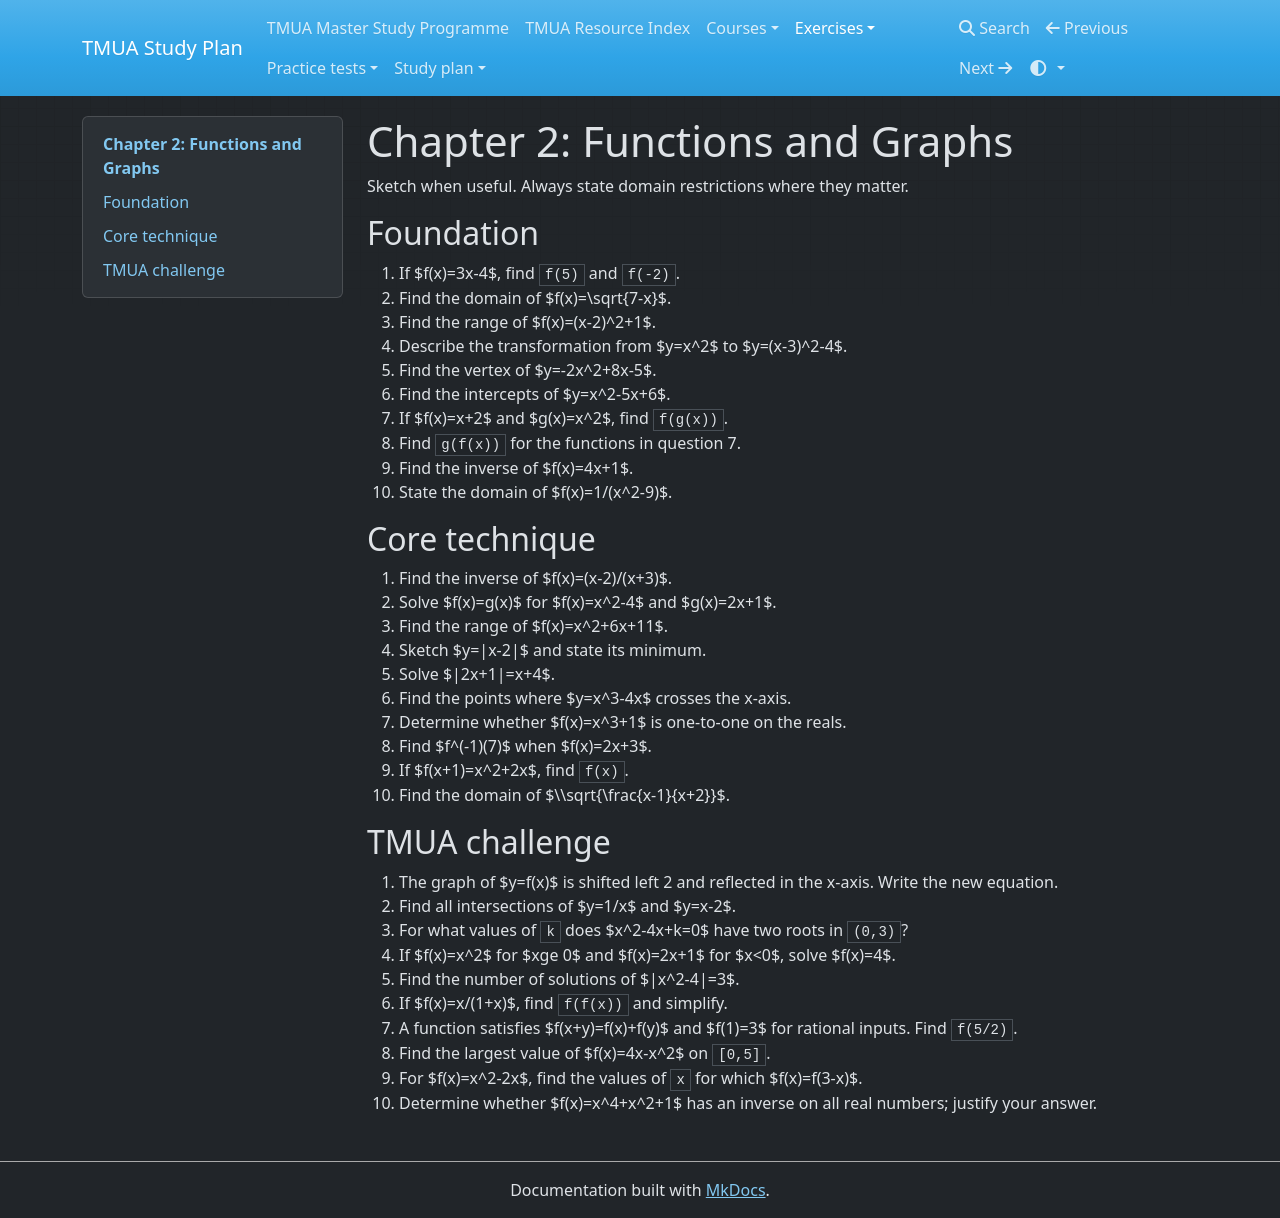

repository: equalisysdev/TMUA-Study-Plan · page: exercises/chapters/02-functions-graphs/index.html · generator: mkdocs

# Chapter 2: Functions and Graphs

Sketch when useful. Always state domain restrictions where they matter.

## Foundation
1. If $f(x)=3x-4$, find `f(5)` and `f(-2)`.
2. Find the domain of $f(x)=\\sqrt{7-x}$.
3. Find the range of $f(x)=(x-2)^2+1$.
4. Describe the transformation from $y=x^2$ to $y=(x-3)^2-4$.
5. Find the vertex of $y=-2x^2+8x-5$.
6. Find the intercepts of $y=x^2-5x+6$.
7. If $f(x)=x+2$ and $g(x)=x^2$, find `f(g(x))`.
8. Find `g(f(x))` for the functions in question 7.
9. Find the inverse of $f(x)=4x+1$.
10. State the domain of $f(x)=1/(x^2-9)$.

## Core technique
11. Find the inverse of $f(x)=(x-2)/(x+3)$.
12. Solve $f(x)=g(x)$ for $f(x)=x^2-4$ and $g(x)=2x+1$.
13. Find the range of $f(x)=x^2+6x+11$.
14. Sketch $y=|x-2|$ and state its minimum.
15. Solve $|2x+1|=x+4$.
16. Find the points where $y=x^3-4x$ crosses the x-axis.
17. Determine whether $f(x)=x^3+1$ is one-to-one on the reals.
18. Find $f^{-1}(7)$ when $f(x)=2x+3$.
19. If $f(x+1)=x^2+2x$, find `f(x)`.
20. Find the domain of $\\\sqrt{\frac{x-1}{x+2}}$.

## TMUA challenge
21. The graph of $y=f(x)$ is shifted left 2 and reflected in the x-axis. Write the new equation.
22. Find all intersections of $y=1/x$ and $y=x-2$.
23. For what values of `k` does $x^2-4x+k=0$ have two roots in `(0,3)`?
24. If $f(x)=x^2$ for $xge 0$ and $f(x)=2x+1$ for $x<0$, solve $f(x)=4$.
25. Find the number of solutions of $|x^2-4|=3$.
26. If $f(x)=x/(1+x)$, find `f(f(x))` and simplify.
27. A function satisfies $f(x+y)=f(x)+f(y)$ and $f(1)=3$ for rational inputs. Find `f(5/2)`.
28. Find the largest value of $f(x)=4x-x^2$ on `[0,5]`.
29. For $f(x)=x^2-2x$, find the values of `x` for which $f(x)=f(3-x)$.
30. Determine whether $f(x)=x^4+x^2+1$ has an inverse on all real numbers; justify your answer.
